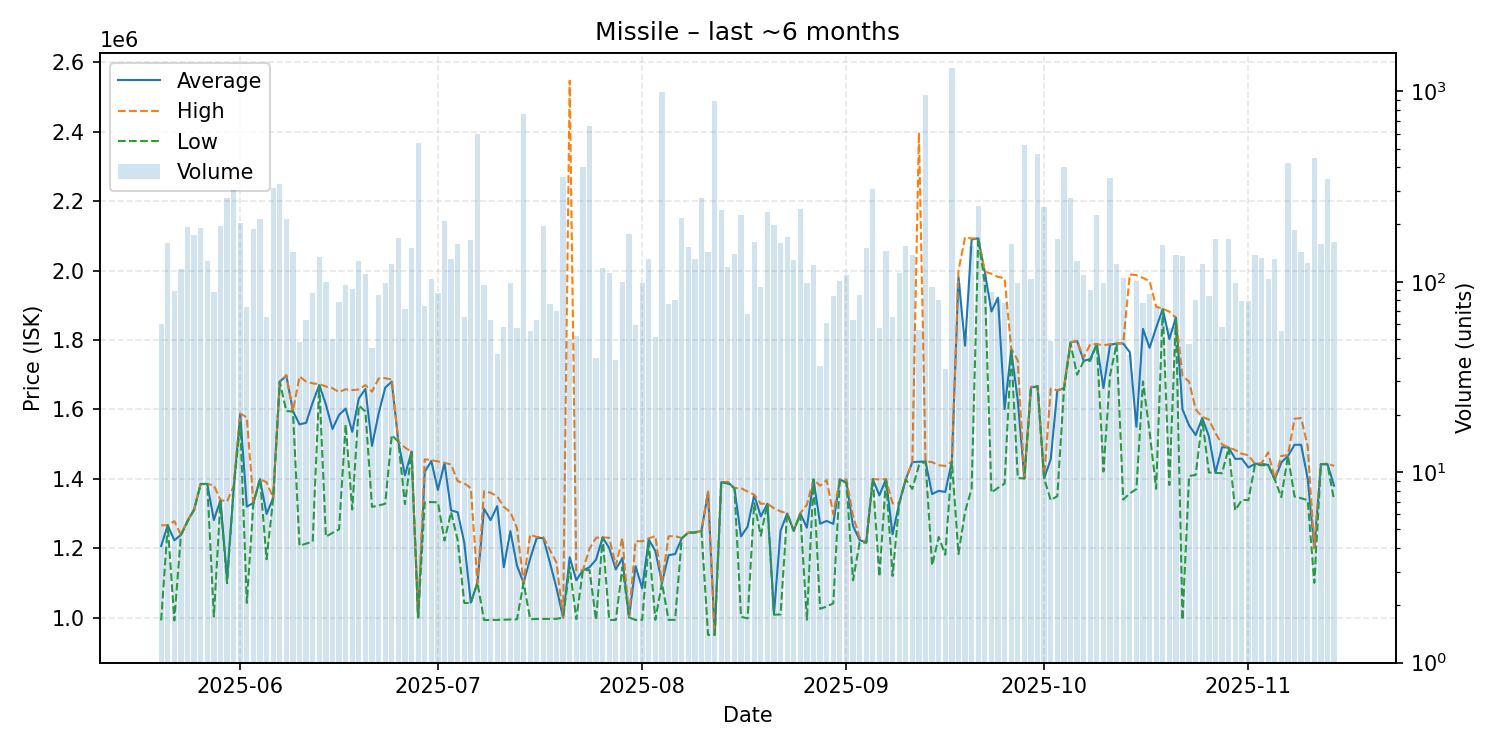

The file beside this chart, header and first rows:
date, average, highest, lowest, order_count, volume
2025-05-20, 1206023, 1266000, 991600, 46, 60
2025-05-21, 1266000, 1266000, 1266000, 52, 160
2025-05-22, 1222707, 1278000, 991600, 58, 89
2025-05-23, 1238000, 1238000, 1238000, 53, 116
2025-05-24, 1278000, 1280000, 1276000, 75, 193
2025-05-25, 1311000, 1311000, 1311000, 80, 176
2025-05-26, 1385000, 1385000, 1385000, 57, 191
2025-05-27, 1385000, 1385000, 1385000, 85, 128
2025-05-28, 1281049, 1381000, 1003000, 64, 88
2025-05-29, 1338000, 1339000, 1336000, 69, 196
2025-05-30, 1111000, 1334000, 1099000, 82, 275
2025-05-31, 1370000, 1379000, 1370000, 75, 302
2025-06-01, 1587000, 1588000, 1561500, 94, 204
2025-06-02, 1319743, 1577000, 1042000, 51, 74
2025-06-03, 1330000, 1330000, 1330000, 66, 190
2025-06-04, 1399000, 1399000, 1399000, 70, 214
2025-06-05, 1298417, 1390000, 1168000, 41, 65
2025-06-06, 1345000, 1345000, 1343000, 78, 312
2025-06-07, 1680000, 1680000, 1680000, 65, 326
2025-06-08, 1697000, 1699000, 1595000, 85, 213
2025-06-09, 1595000, 1595000, 1594000, 63, 143
2025-06-10, 1556750, 1695000, 1207000, 43, 48
2025-06-11, 1561270, 1680000, 1213000, 51, 63
2025-06-12, 1620080, 1675000, 1219000, 47, 87
2025-06-13, 1670000, 1673000, 1669000, 51, 135
2025-06-14, 1614470, 1666000, 1233000, 51, 100
2025-06-15, 1543460, 1661000, 1244000, 45, 50
2025-06-16, 1584141, 1650000, 1254000, 48, 78
2025-06-17, 1602417, 1658000, 1556500, 47, 96
2025-06-18, 1535239, 1655500, 1311500, 74, 92
2025-06-19, 1631500, 1657500, 1611000, 81, 128
2025-06-20, 1659000, 1670000, 1594000, 62, 110
2025-06-21, 1494758, 1651000, 1319000, 37, 45
2025-06-22, 1587729, 1689000, 1323000, 55, 85
2025-06-23, 1662525, 1690000, 1328000, 50, 99
2025-06-24, 1680000, 1686000, 1526000, 64, 124
2025-06-25, 1507000, 1507000, 1507000, 55, 169
2025-06-26, 1409892, 1490000, 1327000, 54, 72
2025-06-27, 1478000, 1478000, 1478000, 48, 151
2025-06-28, 1000000, 1000000, 1000000, 41, 536
2025-06-29, 1420373, 1456000, 1332000, 56, 75
2025-06-30, 1451000, 1454000, 1333000, 61, 103
2025-07-01, 1367759, 1450000, 1332000, 40, 87
2025-07-02, 1445000, 1446000, 1222000, 55, 208
2025-07-03, 1309000, 1441000, 1304000, 46, 131
2025-07-04, 1303500, 1393000, 1223000, 63, 158
2025-07-05, 1215868, 1387000, 1042000, 47, 65
2025-07-06, 1043000, 1373000, 1042000, 60, 166
2025-07-07, 1100000, 1100000, 1100000, 50, 597
2025-07-08, 1313680, 1364000, 993000, 54, 96
2025-07-09, 1280852, 1360000, 993100, 38, 63
2025-07-10, 1321174, 1349500, 993050, 33, 42
2025-07-11, 1145179, 1319000, 993800, 40, 58
2025-07-12, 1249199, 1304000, 994200, 54, 98
2025-07-13, 1149374, 1258000, 994900, 45, 57
2025-07-14, 1100000, 1100000, 1100000, 36, 759
2025-07-15, 1169720, 1239000, 995600, 48, 55
2025-07-16, 1229711, 1232000, 995800, 39, 63
2025-07-17, 1229000, 1232000, 995900, 49, 197
2025-07-18, 1158111, 1195000, 996000, 43, 76
... 119 more rows
